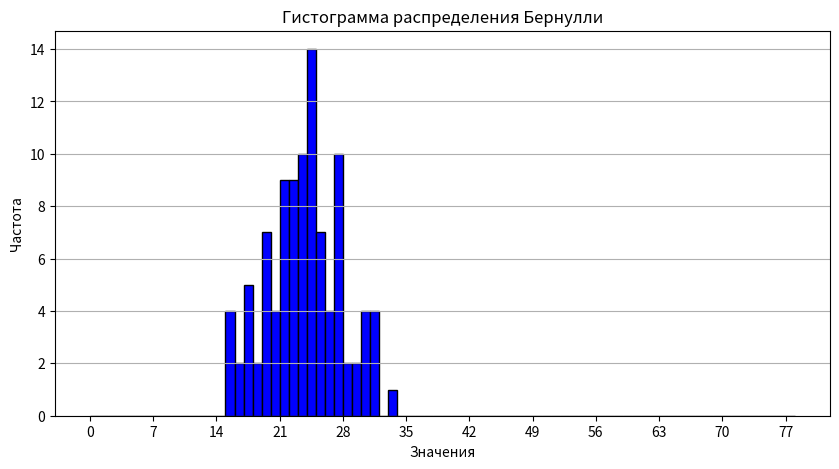
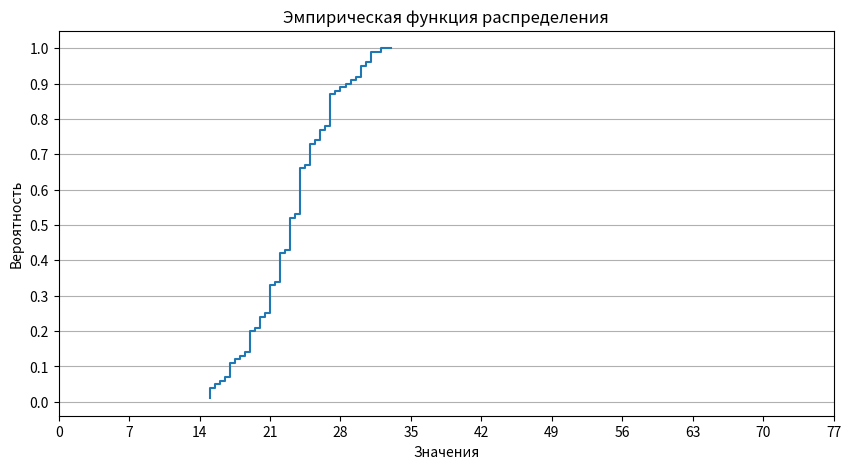

Write the Python code that produced these figures, in order.
import numpy as np
import matplotlib.pyplot as plt

# Параметры для распределения Бернулли
p = 0.3  # вероятность успеха
n = 100  # выборка из случайных велечин
max = 78  # максимальное значение, получаемое при успехе

# Генерация выборки
sample = np.random.binomial(max, p, n)

# Расчёт характеристик
M = np.mean(sample)  # математическое ожидание
D = np.var(sample)  # дисперсия
s = np.std(sample)  # среднеквадратичное отклонение

# Вывод результатов
print(f'Генерация выборки: {sample}')
print(f'Математическое ожидание: {M}')
print(f'Дисперсия: {D}')
print(f'Среднеквадратичное отклонение: {s}')
print(f'Генерация выборки Бернулли: {sample}')

# Построение гистограммы
plt.figure(figsize=(10, 5))
plt.hist(sample, bins=range(0, max+1), color='blue', edgecolor='black')
plt.title('Гистограмма распределения Бернулли')
plt.xlabel('Значения')
plt.ylabel('Частота')
plt.xticks(range(0, max+1, int(max/10)))
plt.grid(axis='y')

# Построение эмпирической функции распределения
sample_sorted = np.sort(sample)
F = np.arange(1, n+1) / n
plt.figure(figsize=(10, 5))
plt.step(sample_sorted, F, where='mid')
plt.title('Эмпирическая функция распределения')
plt.xlabel('Значения')
plt.ylabel('Вероятность')
plt.xticks(range(0, max+1, int(max/10)))
plt.yticks(np.linspace(0, 1, 11))
plt.grid(axis='y')

# Отображение графиков
plt.show()
